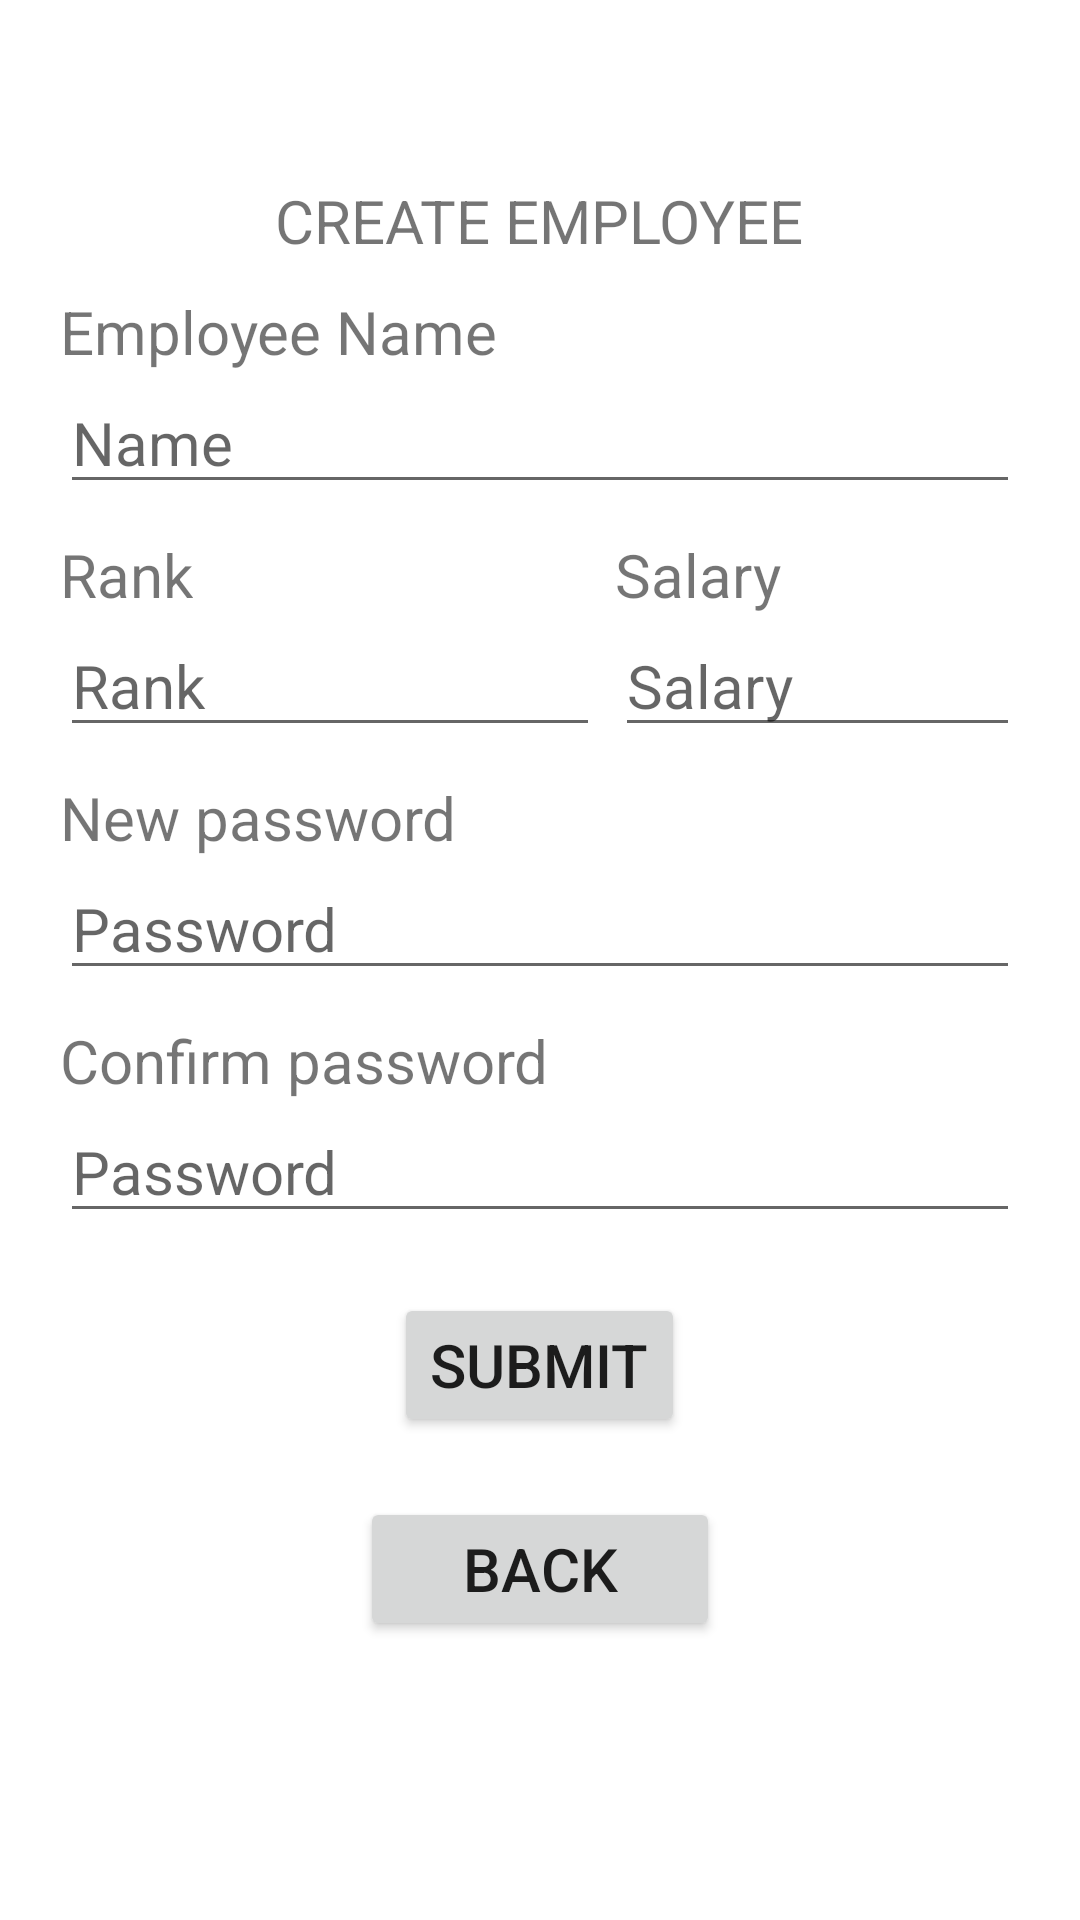

The Android layout XML behind this screen, and the referenced resources:
<!-- AndroidManifest.xml: application theme Theme.CourierManagement -->
<!-- res/layout/create_emp.xml -->
<?xml version="1.0" encoding="utf-8"?>
<com.google.android.material.circularreveal.CircularRevealRelativeLayout xmlns:android="http://schemas.android.com/apk/res/android"
    android:layout_width="match_parent"
    android:layout_height="match_parent"
    android:padding="20dp">

    <TextView
        android:id="@+id/create_emp_intro_text"
        android:layout_width="wrap_content"
        android:layout_height="wrap_content"
        android:layout_centerHorizontal="true"
        android:layout_marginTop="40dp"
        android:text="@string/create_employee"
        android:textSize="20sp" />

    <TextView
        android:id="@+id/text1"
        android:layout_width="wrap_content"
        android:layout_height="wrap_content"
        android:layout_below="@id/create_emp_intro_text"
        android:layout_marginTop="10dp"
        android:text="@string/employee_name"
        android:textSize="20sp" />

    <EditText
        android:id="@+id/new_name"
        android:layout_width="match_parent"
        android:layout_height="wrap_content"
        android:layout_below="@id/text1"
        android:elevation="15dp"
        android:hint="@string/name"
        android:importantForAutofill="no"
        android:inputType="textPersonName"
        android:maxLength="30"
        android:textSize="20sp" />


    <TextView
        android:id="@+id/text2"
        android:layout_width="wrap_content"
        android:layout_height="wrap_content"
        android:layout_below="@id/new_name"
        android:layout_marginTop="10dp"
        android:text="@string/rank"
        android:textSize="20sp" />

    <EditText
        android:id="@+id/rank"
        android:layout_width="180dp"
        android:layout_height="wrap_content"
        android:layout_below="@id/text2"
        android:elevation="15dp"
        android:hint="@string/rank"
        android:importantForAutofill="no"
        android:inputType="text"
        android:maxLength="10"
        android:textSize="20sp" />

    <TextView
        android:id="@+id/text3"
        android:layout_width="wrap_content"
        android:layout_height="wrap_content"
        android:layout_below="@id/new_name"
        android:layout_marginStart="185dp"
        android:layout_marginTop="10dp"
        android:text="@string/salary"
        android:textSize="20sp" />

    <EditText
        android:id="@+id/salary"
        android:layout_width="180dp"
        android:layout_height="wrap_content"
        android:layout_below="@id/text3"
        android:layout_alignStart="@id/text3"
        android:elevation="15dp"
        android:hint="@string/salary"
        android:importantForAutofill="no"
        android:inputType="number"
        android:maxLength="10"
        android:textSize="20sp" />


    <TextView
        android:id="@+id/text4"
        android:layout_width="wrap_content"
        android:layout_height="wrap_content"
        android:layout_below="@id/rank"
        android:layout_marginTop="10dp"
        android:text="@string/new_password"
        android:textSize="20sp" />

    <EditText
        android:id="@+id/new_password"
        android:layout_width="match_parent"
        android:layout_height="wrap_content"
        android:layout_below="@id/text4"
        android:elevation="15dp"
        android:hint="@string/password"
        android:importantForAutofill="no"
        android:inputType="textPassword"
        android:maxLength="25"
        android:textSize="20sp" />

    <TextView
        android:id="@+id/text5"
        android:layout_width="wrap_content"
        android:layout_height="wrap_content"
        android:layout_below="@id/new_password"
        android:layout_marginTop="10dp"
        android:text="@string/confirm_password"
        android:textSize="20sp" />

    <EditText
        android:id="@+id/confirm_password"
        android:layout_width="match_parent"
        android:layout_height="wrap_content"
        android:layout_below="@id/text5"
        android:elevation="15dp"
        android:hint="@string/password"
        android:importantForAutofill="no"
        android:backgroundTintMode="src_in"
        android:inputType="textPassword"
        android:maxLength="25"
        android:textSize="20sp" />

    <Button
        android:id="@+id/create_emp_submit_bt"
        android:layout_width="wrap_content"
        android:layout_height="wrap_content"
        android:layout_below="@id/confirm_password"
        android:layout_centerHorizontal="true"
        android:layout_marginTop="20dp"
        android:text="@string/submit"
        android:textSize="20sp"
        />

    <Button
        android:id="@+id/create_emp_back_bt"
        android:layout_width="120dp"
        android:layout_height="wrap_content"
        android:layout_below="@id/create_emp_submit_bt"
        android:layout_centerHorizontal="true"
        android:layout_marginTop="20dp"
        android:text="@string/back"
        android:textSize="20sp"
        />
</com.google.android.material.circularreveal.CircularRevealRelativeLayout>
<!-- resources referenced by this layout -->
<resources>
  <string name="back">Back</string>
  <string name="confirm_password">Confirm password</string>
  <string name="create_employee">CREATE EMPLOYEE</string>
  <string name="employee_name">Employee Name</string>
  <string name="name">Name</string>
  <string name="new_password">New password</string>
  <string name="password">Password</string>
  <string name="rank">Rank</string>
  <string name="salary">Salary</string>
  <string name="submit">Submit</string>
  <style name="Theme.CourierManagement" parent="Theme.MaterialComponents.DayNight.DarkActionBar">
          
          <item name="colorPrimary">@color/purple_500</item>
          <item name="colorPrimaryVariant">@color/purple_700</item>
          <item name="colorOnPrimary">@color/white</item>
          
          <item name="colorSecondary">@color/teal_200</item>
          <item name="colorSecondaryVariant">@color/teal_700</item>
          <item name="colorOnSecondary">@color/black</item>
          
          <item name="android:statusBarColor" tools:targetApi="l">?attr/colorPrimaryVariant</item>
          
      </style>
  <color name="purple_500">#FF6200EE</color>
  <color name="purple_700">#FF3700B3</color>
  <color name="white">#FFFFFFFF</color>
  <color name="teal_200">#FF03DAC5</color>
  <color name="teal_700">#FF018786</color>
  <color name="black">#FF000000</color>
</resources>
